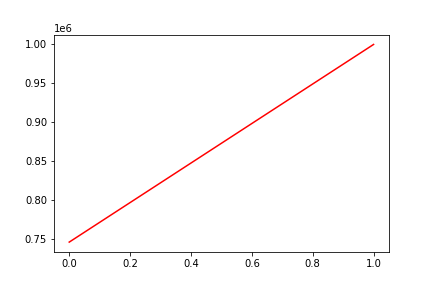

The file beside this chart, header and first rows:
, date, assets
0, 0, 746296
1, 20170517, 999045
